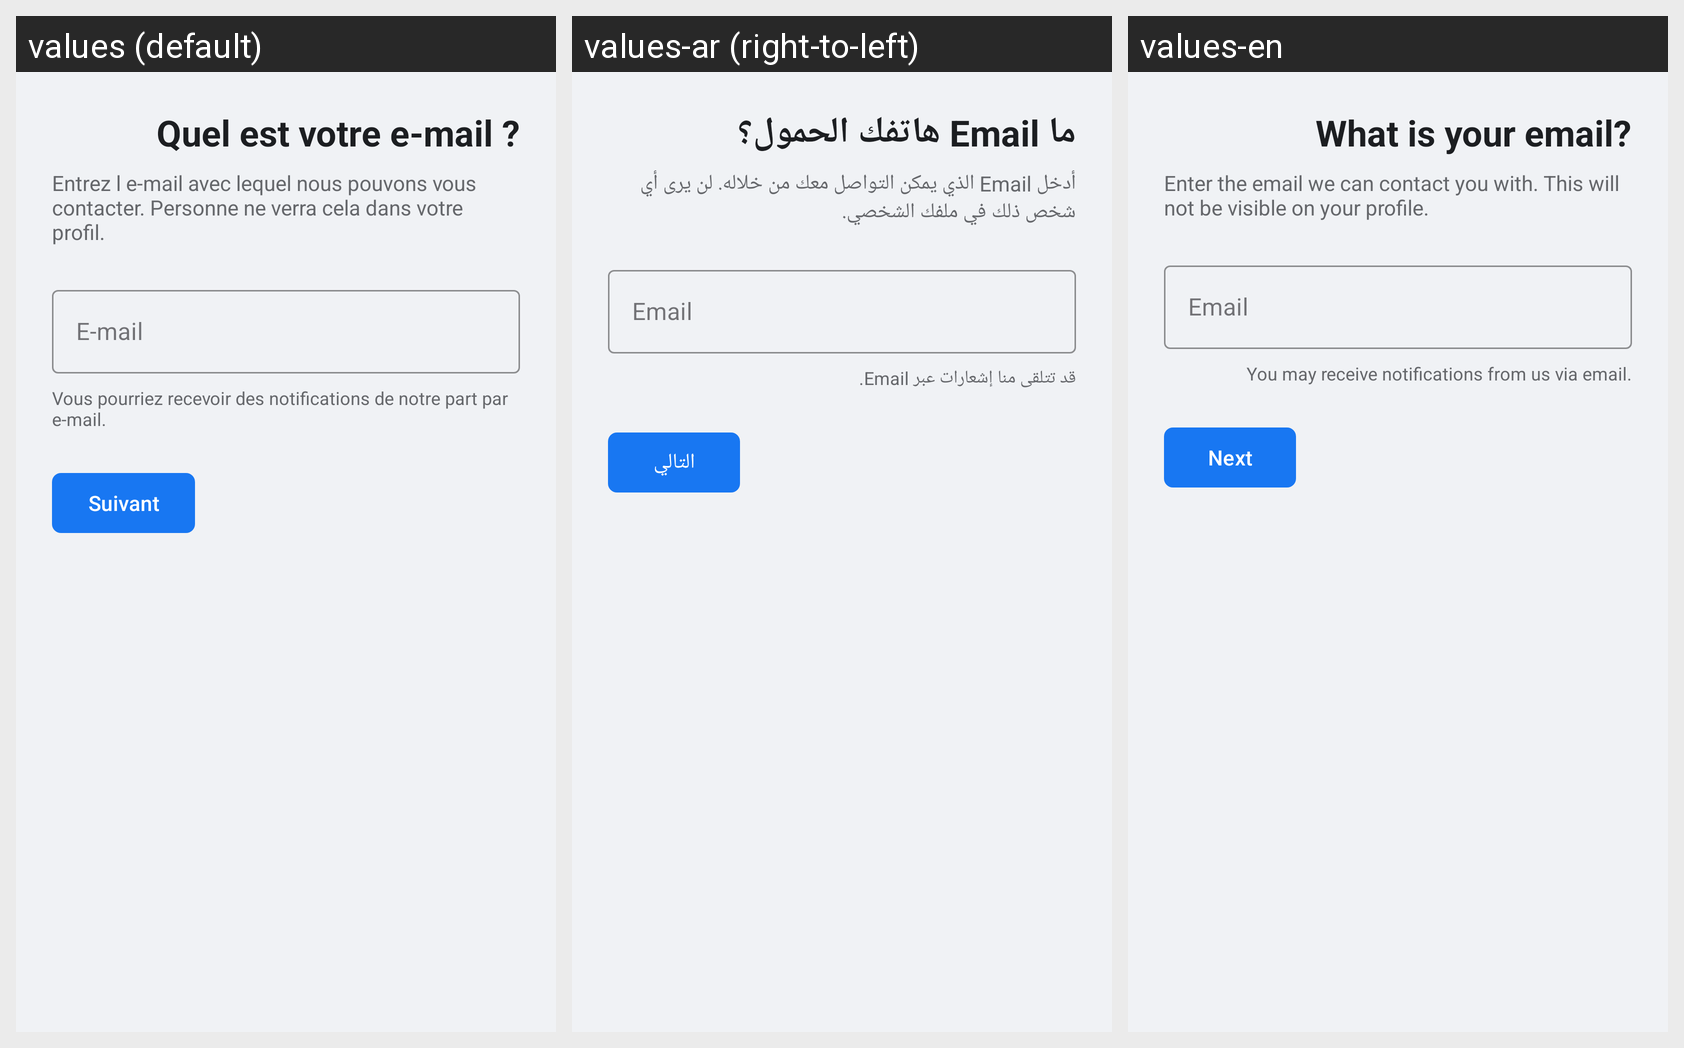

The same Android screen rendered under several of its app's locales, left to right. List the strings drawn on it with the default value and each locale's translation.
Android screen res/layout/phone_number.xml rendered under 3 locales, left to right: values (default), values-ar (right-to-left), values-en. Device: Nexus 5 (rendered at 1080×1920; each locale shown at half size, 540×960, under a caption strip naming it); theme Theme.Projet_de_stage.
Strings drawn on this screen, with the default value and each locale's value (text and hints the layout hard-codes, and strings that could not be matched under every locale, appear in the picture but are not listed):

what_is_your_phone
  values: Quel est votre e-mail ?
  values-ar: ما Email هاتفك الحمول؟
  values-en: What is your email?

phone_instructions
  values: Entrez l e-mail avec lequel nous pouvons vous contacter. Personne ne verra cela dans votre profil.
  values-ar: أدخل Email الذي يمكن التواصل معك من خلاله. لن يرى أي شخص ذلك في ملفك الشخصي.
  values-en: Enter the email we can contact you with. This will not be visible on your profile.

phone_hint
  values: E-mail
  values-ar: Email
  values-en: Email

phone_notifications_note
  values: Vous pourriez recevoir des notifications de notre part par e-mail.
  values-ar: قد تتلقى منا إشعارات عبر Email.
  values-en: You may receive notifications from us via email.

next
  values: Suivant
  values-ar: التالي
  values-en: Next
